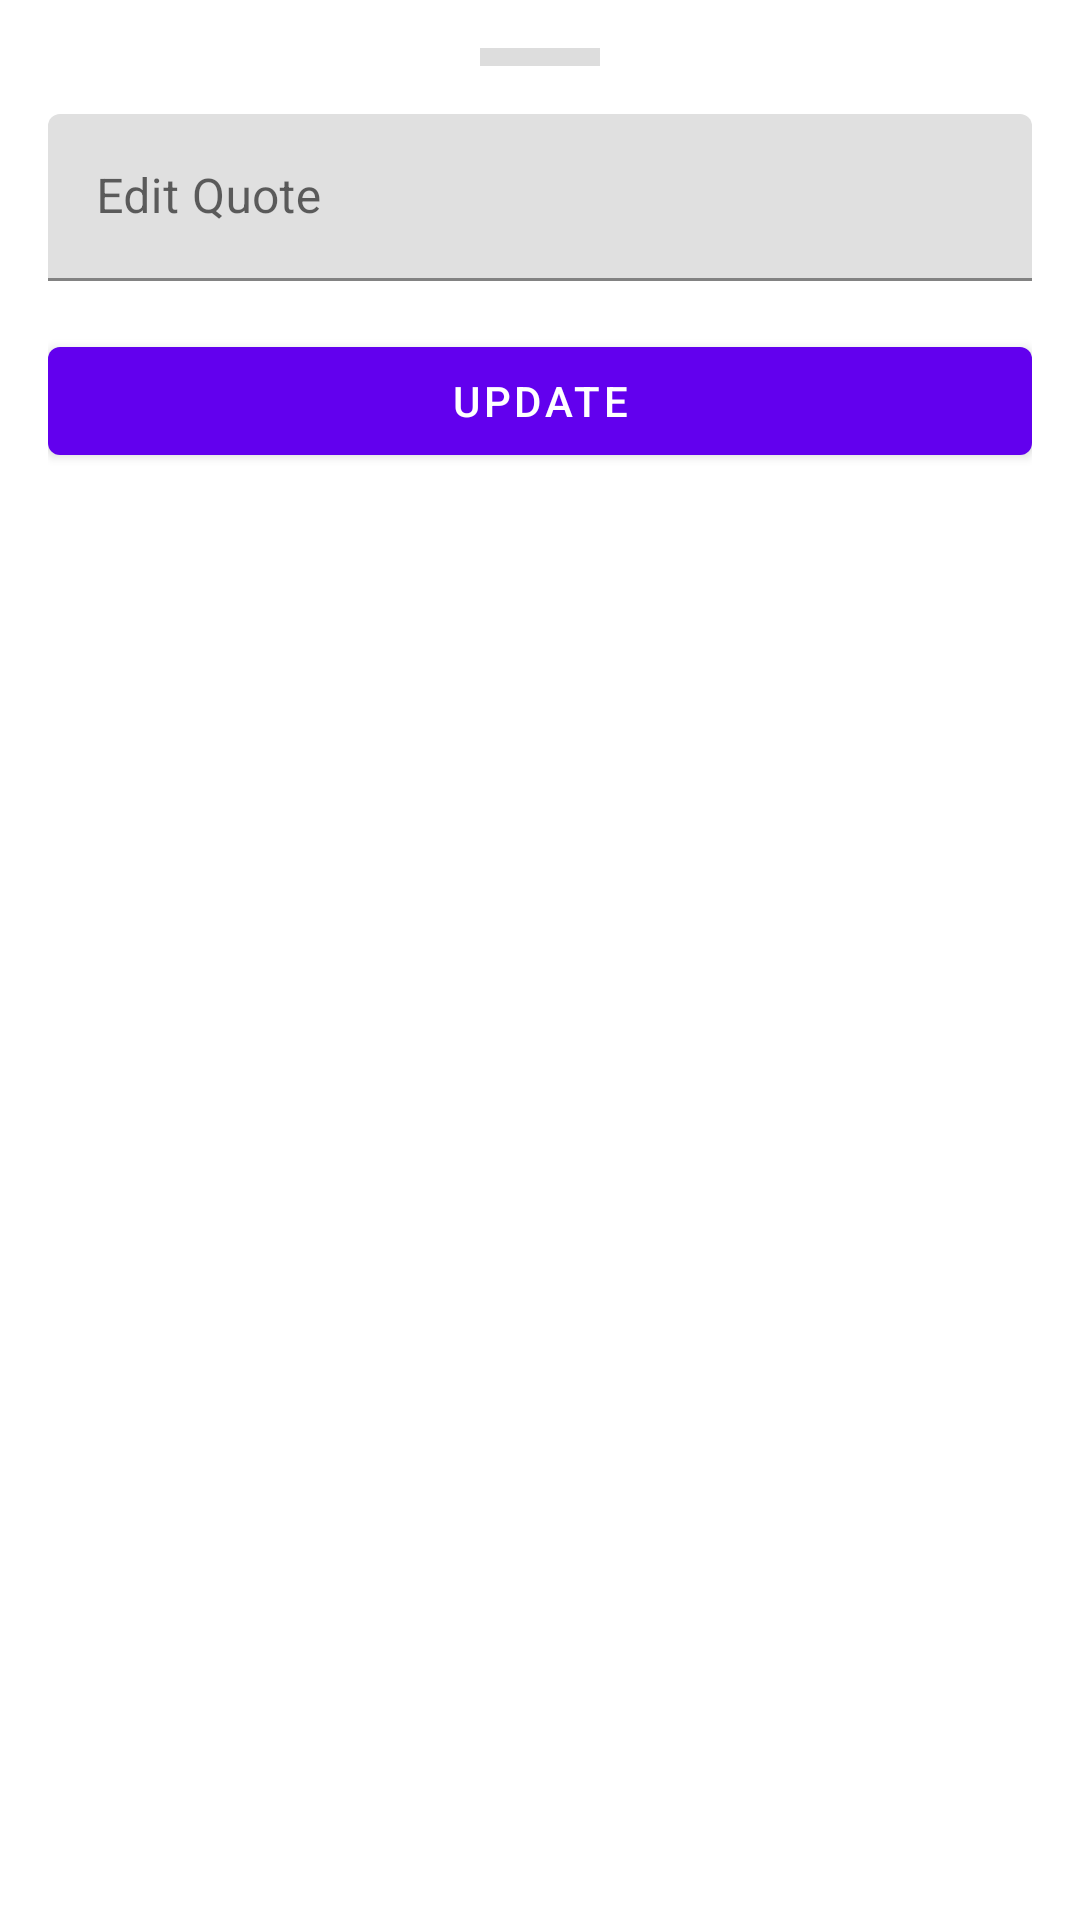

Reconstruct the res/layout file that produces this screen, plus the resources it refers to.
<!-- AndroidManifest.xml: application theme Theme.Feb -->
<!-- res/layout/fragment_modify_log.xml -->
<?xml version="1.0" encoding="utf-8"?>
<layout xmlns:android="http://schemas.android.com/apk/res/android"
    xmlns:tools="http://schemas.android.com/tools">

    <data>
        <variable
            name="quoteLog"
            type="com.example.feb.data.db.entities.QuoteLog" />
    </data>

    <androidx.appcompat.widget.LinearLayoutCompat
        android:layout_width="match_parent"
        android:layout_height="wrap_content"
        android:padding="16dp"
        android:orientation="vertical"
        tools:context=".ui.home.modify.ModifyLog">

        <View
            android:layout_width="40dp"
            android:layout_height="6dp"
            android:background="#dddddd"
            android:layout_gravity="center"
            android:layout_marginBottom="16dp"
            />

        <com.google.android.material.textfield.TextInputLayout
            android:layout_width="match_parent"
            android:layout_height="wrap_content"
            android:hint="@string/edit_quote">

            <com.google.android.material.textfield.TextInputEditText
                android:layout_width="match_parent"
                android:layout_height="match_parent"
                android:id="@+id/updated_quote"
                android:text="@{quoteLog.quote}"
                />

        </com.google.android.material.textfield.TextInputLayout>

        <com.google.android.material.button.MaterialButton
            android:layout_width="match_parent"
            android:layout_height="wrap_content"
            android:id="@+id/update_log"
            android:text="@string/update"
            android:layout_marginTop="16dp"
            android:backgroundTint="@{quoteLog.parsedColor}"
            android:textColor="@color/white"
            />

    </androidx.appcompat.widget.LinearLayoutCompat>
</layout>
<!-- resources referenced by this layout -->
<resources>
  <string name="edit_quote">Edit Quote</string>
  <string name="update">UPDATE</string>
  <style name="Theme.Feb" parent="Theme.MaterialComponents.Light.NoActionBar">
          
          <item name="colorPrimary">@color/purple_500</item>
          <item name="colorPrimaryVariant">@color/purple_700</item>
          <item name="colorOnPrimary">@color/white</item>
          
          <item name="colorSecondary">@color/teal_200</item>
          <item name="colorSecondaryVariant">@color/teal_700</item>
          <item name="colorOnSecondary">@color/black</item>
          
          <item name="android:statusBarColor" tools:targetApi="l">?attr/colorPrimaryVariant</item>
          
      </style>
  <!-- not gathered from this repository: default colours our renderer supplied (Android Studio template values) -->
  <color name="purple_500">#FF6200EE</color>
  <color name="purple_700">#FF3700B3</color>
  <color name="teal_200">#FF03DAC5</color>
  <color name="teal_700">#FF018786</color>
  <color name="black">#FF000000</color>
  <color name="white">#FFFFFFFF</color>
</resources>
